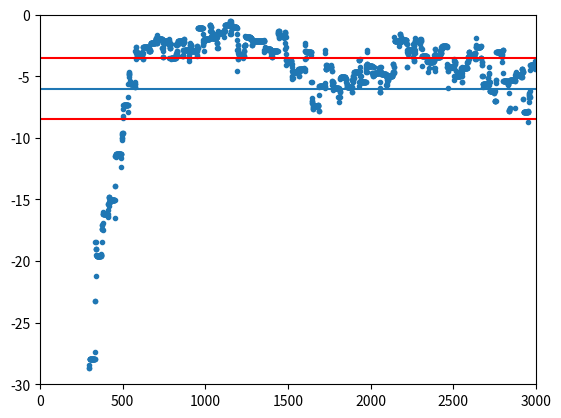
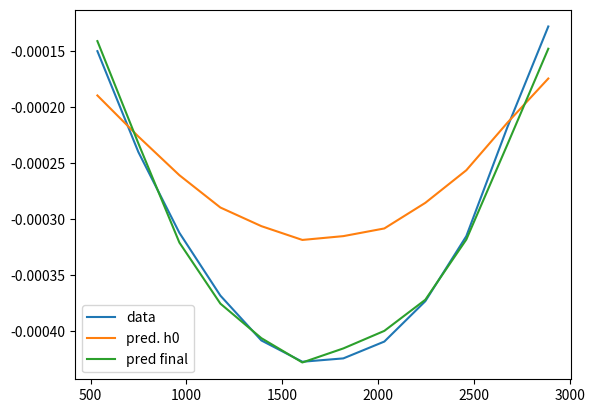
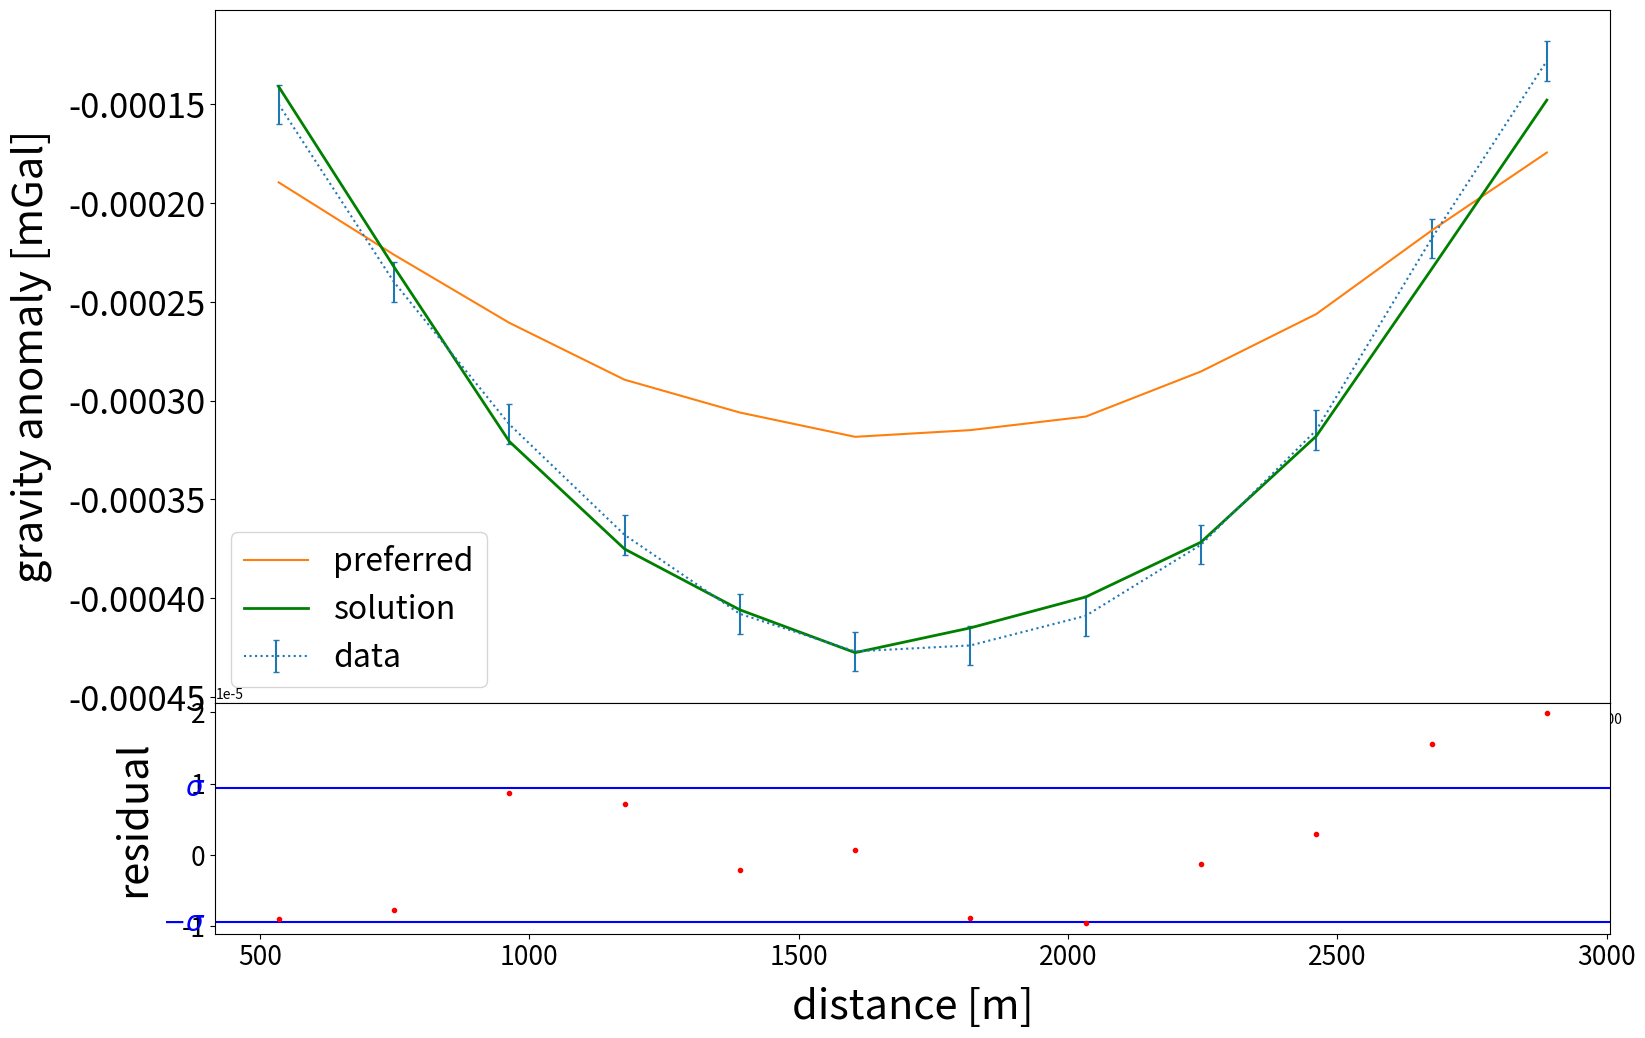
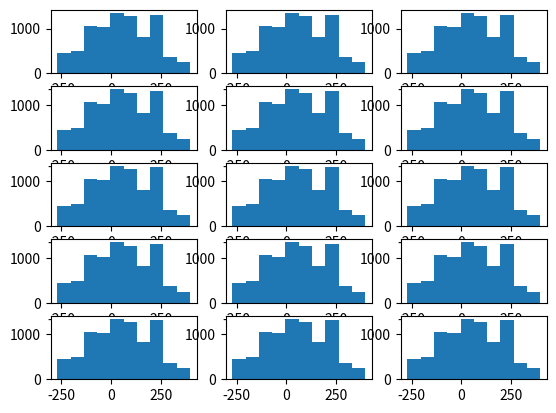
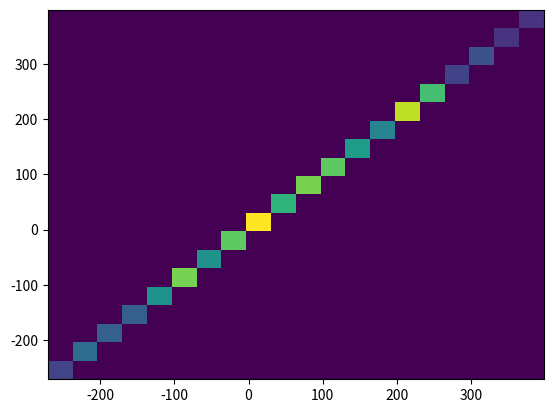
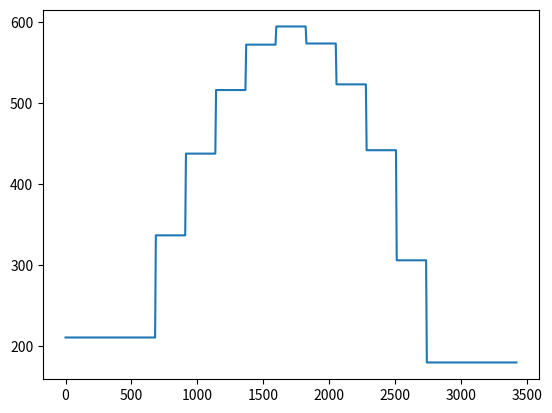

Write Python code to recreate these figures, in order.
# -*- coding: utf-8 -*-
"""
Created on Sat Dec 19 08:34:04 2020

[redacted]
"""
import numpy as np
import matplotlib.pyplot as plt
import matplotlib as mpl
import numpy.random as rand
from scipy import stats
from scipy import constants as c
# In[Data]
G = c.G
#use SI
l_a,drho, delta = 3.421e3, -1.7e3, 1e-12
#data, assigning a grav. anomaly dg to every position dist
dist = np.array([535,749,963,1177,1391,1605,1819,
                     2033,2247,2461,2675,2889])#*1e-3
dg = -np.array([15,24,31.2,36.8,40.8,42.7,42.4,40.9,
                37.3,31.5,21.8, 12.8])*1e-5
Nd = len(dist) #number data points
Nm = 15 #number model params
N_disc = 600
frac = N_disc/Nm
#construct Covariance matrix
sigma_m = 300
Cov_mi = np.eye(N_disc)/sigma_m**2
sigma_d = 1e-5
Cov_di = np.eye(Nd)/sigma_d**2
xi_arr = np.linspace(0,l_a,N_disc)
dx = l_a/N_disc #discretize space
#create lengths and corresponding height vector
l_arr = np.linspace(0,l_a,Nm)

# In[Functions]
def f_forward(h):
    """Given model parameters h, returns vector of grav. anomalies."""
    dg_pred = np.empty(Nd)
    x_diff = xi_arr-dist[:,np.newaxis]
    dg_pred =G*drho*dx*np.sum((
        np.log((x_diff**2+h**2)/(x_diff**2+delta))),axis =1)       
    return dg_pred

def f_h_preferred(i):
    """Approximation for h given dg in a point x_i"""
    return dg[i]/(2*np.pi*G*drho)

def f_loglikelihood(h):
    g = f_forward(h)
    deltag = (dg-g)[np.newaxis].T
    return -1/2*deltag.T@Cov_di@deltag

def f_rho(h):
    deltah = (h-h0)[np.newaxis].T
    return 1#-1/2*deltah.T@Cov_mi@deltah

def f_exponent(h): return f_rho(h)+f_loglikelihood(h)     
# In[preferred model h0]
h0 = np.empty(N_disc)
#separating the space in intervals of constant grav. anomaly
dist_diff = (np.roll(dist,-1)-dist)/2
dist_int = np.empty(len(dist)+1)
dist_int[0] = 0
dist_int[-1] = l_a
dist_int[1:-1] = dist[:-1]+dist_diff[:-1]
x_h = np.linspace(0,l_a,N_disc)
for i in range(Nm):
    start_ind = int(frac*i)
    stop_ind = int(frac*(i+1))
    mid_ind = int((stop_ind+start_ind)/2)
    idx_near = np.abs(dist - x_h[mid_ind]).argmin()#find idx of closest value
    h0[start_ind:stop_ind] = f_h_preferred(idx_near)

# In[MCMC]
num_it = 10000
num_acc = 0
step_size = 100
H = []
hi = h0
llikelihood = np.empty(num_it)
for i in range(num_it):
    if i%200==0:
        print('iteration: {}'.format(i))
    exp_i = f_exponent(hi)
    #h_ind = rand.randint(0,len(hi))
    rand_num = rand.uniform(-step_size,step_size)
    hp = np.copy(hi)
    mod = frac+1
    k = i%mod
    start_ind = int(frac*k)
    stop_ind = int(frac*(k+1))
    #f_ind = int(np.floor(h_ind/frac)*frac)
    #c_ind = int(np.ceil(h_ind/frac)*frac)
    hp[start_ind:stop_ind] = hi[start_ind:stop_ind] + rand_num
    exp_p = f_exponent(hp)
    if exp_p>=exp_i:
        h = hp
        num_acc+=1
    else:
        p_acc = np.exp(exp_p-exp_i)
        prob = rand.uniform(0,1)
        if p_acc>prob:
            h = hp
            num_acc +=1
        else:
            h = hi
            
    llikelihood[i] = f_loglikelihood(h)
    hi = np.copy(h)
    H.append(h)
H = np.array(H)
acc_rate = num_acc/num_it
print(acc_rate)

# In[Plot log likelihood]

fig,ax = plt.subplots()
ax.plot(np.arange(num_it), llikelihood,'.')

ax.axhline(-Nd/2)
ax.axhline(-Nd/2-np.sqrt(Nd/2), color = 'r')
ax.axhline(-Nd/2+np.sqrt(Nd/2), color = 'r')
ax.set_xlim(0,3000)
ax.set_ylim(-30,0)
plt.show()
print(np.std(llikelihood[1000:])-np.sqrt(Nd/2))
print(np.mean(llikelihood[1000:])-(-Nd/2))
# In[Plot prediction]
fig, ax= plt.subplots()
ax.plot(dist,dg, label = 'data')
ax.plot(dist,f_forward(h0),label =  'pred. h0')
ax.plot(dist, f_forward(H[-1]), label = 'pred final')
ax.legend()
plt.show()
# In[Plot with unc]
fig, ax = plt.subplots(2,figsize = (18,12),gridspec_kw={'height_ratios': [3,1]})
res = dg-f_forward(h)
sigma = np.std(res)
ax[1].plot(dist, res, '.', color = 'r')
ax[1].axhline(y=sigma, color="b", zorder = 0)
ax[1].axhline(y=-sigma, color="b",zorder = 0)
trans = mpl.transforms.blended_transform_factory(
        ax[1].get_yticklabels()[0].get_transform(), ax[1].transData)
ax[1].text(0,sigma, r"$\sigma$", color="b", transform=trans, 
        ha="right", va="center", fontsize = 20)
ax[1].text(0,-sigma, r"$-\sigma$", color="b", transform=trans, 
        ha="right", va="center", fontsize = 20)
ax[1].set_ylabel('residual', fontsize = 30,labelpad = 20)

ax[0].errorbar(x = dist, y = dg, yerr = sigma_d,capsize = 2,linestyle = 'dotted', label = 'data')
ax[0].plot(dist, f_forward(h0),label = 'preferred')
ax[0].plot(dist, f_forward(h), label = 'solution', color = 'g',linewidth = 2)

ax[0].set_ylabel('gravity anomaly [mGal]',fontsize = 30,labelpad = 12)
ax[1].set_xlabel('distance [m]',fontsize = 30,labelpad = 12)

ax[0].tick_params(axis = 'y',labelsize  = 25)
ax[1].tick_params(axis = 'both',labelsize  = 19)
ax[0].legend(fontsize = 23)
plt.subplots_adjust(hspace=0)
# In[Histogram]
#Take models for n>1600
H = np.array(H)
fig, ax = plt.subplots(5, 3)
for i, ax in enumerate(fig.axes):
    ax.hist(H[1600:,i])
plt.show()

# In[2d distribution]
fig, ax = plt.subplots()
ax.hist2d(H[1600:,7],H[1600:,6], 20)
plt.show()
# In[h0]
fig, ax = plt.subplots()
ax.plot(np.linspace(0,l_a,len(h0)),h0)